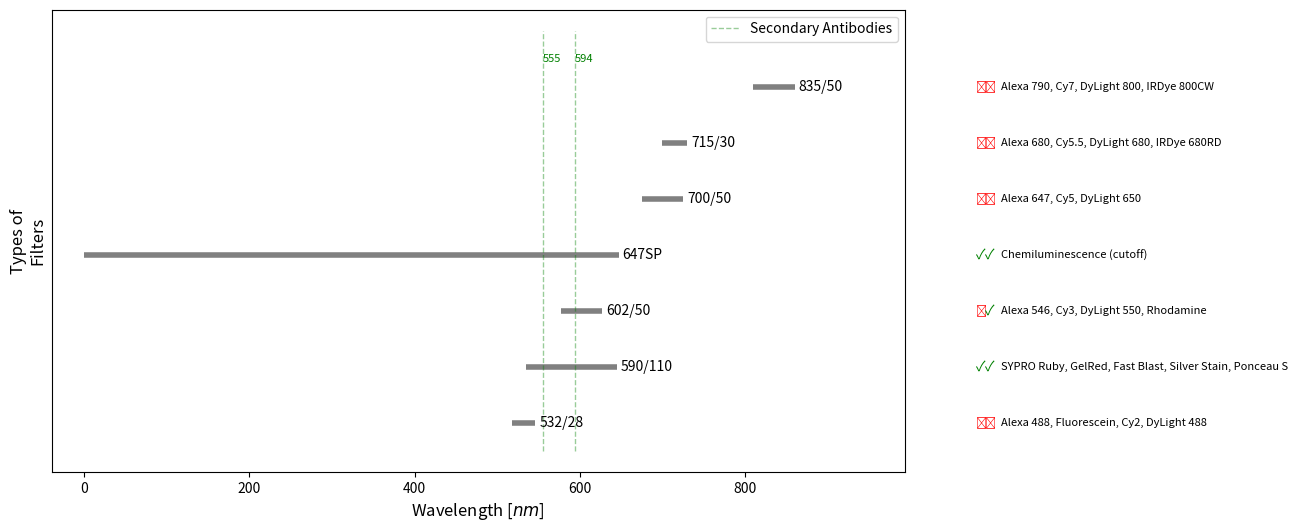

This chart was generated by the following Python code:

######################################################
## ChemiDoc.py                                      ##
## created by Kristin Vaeth - 2025/07/13            ##
######################################################

######################## Library Imports ################################
import matplotlib.pyplot as plt

########################### Main Part ###################################
# Raw data of the filters list
filters_name = [
    "532/28", "590/110", "602/50", "647SP", "700/50", "715/30", "835/50"
]

# dictionary filter name to applications
filter_to_applications = {
    "590/110": ["SYPRO Ruby", "GelRed", "Fast Blast", "Silver Stain", "Ponceau S"],
    "602/50": ["Alexa 546", "Cy3", "DyLight 550", "Rhodamine"],
    "532/28": ["Alexa 488", "Fluorescein", "Cy2", "DyLight 488"],
    "700/50": ["Alexa 647", "Cy5", "DyLight 650"],
    "715/30": ["Alexa 680", "Cy5.5", "DyLight 680", "IRDye 680RD"],
    "835/50": ["Alexa 790", "Cy7", "DyLight 800", "IRDye 800CW"],
    "647SP": ["Chemiluminescence (cutoff)"]
}

# wavelenghts of the secondaries antibodies
secondaries_antibodies_wavelenghts = [555, 594]

# function used to convert the filers_name into the wavelenght range related to the filter
def filters_name_to_wavelenghts(filters_name:str) -> tuple[float,float]:
    """
    Function used to convert the string containing the filter name into
    the related range of wavelenghts the filter can be used for.
    
    Input:
    ------
        - filters_name: str, the string with the filter name
    
    Output:
    -------
        - w_min,w_max: tuple of floats, the minimum and maximum wavelenghts
    """

    # if the filter is of the kind shortpass, then the min is zero and the max is in the name
    if "SP" in filters_name:  # Shortpass
        w_min = 0
        w_max = int(filters_name.replace("SP", ""))
    
    # if not shortpass the name contains info regarding central value and width of the wavelenght range
    else:  # Bandpass
        center, width = map(int, filters_name.split("/"))
        w_min = center - width / 2
        w_max = center + width / 2

    # return the min and max value of the wavelenghts 
    return w_min, w_max


# create a list with the max values of the wavelenghts of the filters
max_w_lists = [filters_name_to_wavelenghts(f)[1] for f  in filters_name]

# instantiate the figure
fig, ax = plt.subplots(1,1,figsize=(11, 6))

# loop over the filters and for each add somenting on the plot
for i, filter_name in enumerate(filters_name):

    # wavelenghts range related to the filter
    w_min, w_max = filters_name_to_wavelenghts(filter_name)
    
    # plot a horizontal line for the filter
    ax.hlines(i, w_min, w_max, colors='gray', linewidth=4)
    
    # add the name of the filter on the right side of the line
    ax.text(w_max + 5, i, filter_name, verticalalignment='center', fontsize=10)

    # put outside the plot the text with the application of the filters
    applications = filter_to_applications.get(filter_name, [])
    if applications:
        ax.text(max(max_w_lists)+250, i, ', '.join(applications), verticalalignment='center', fontsize=8)

        # plot an X or a V to specify whether the filter is detecting the antibody
        marker = 'X'
        color = 'red'

        # loop over the antibodies and plot a marker
        for i_ant, w_ant in enumerate(secondaries_antibodies_wavelenghts):

            # if the range is correct - plot a V, else anx X
            if w_min <= w_ant <= w_max:
                ax.text(max(max_w_lists)+220+10*i_ant, i, '\u2713', verticalalignment='center', color='green', fontsize=10)
            else:
                ax.text(max(max_w_lists)+220+10*i_ant, i, '\u2717', verticalalignment='center', color='red', fontsize=8)




# legend for the antoboides lines
label_antibodies = "Secondary Antibodies"

# vertical line for secondary antibodie
for i, w in enumerate(secondaries_antibodies_wavelenghts):

    # add a vertical line
    ax.vlines(w, -0.5, len(filters_name), colors="green", linewidth=1, linestyle='dashed', alpha=0.4, label= label_antibodies)

    # add the name of the secondary antibody on the right side of the line
    ax.text(w, len(filters_name) - 0.5, f"{w}", color="green", verticalalignment='center', fontsize=8)

    # updae the legend
    label_antibodies = None

# set x limits of the plot
ax.set_xlim(ax.get_xlim()[0]*0.9, ax.get_xlim()[1]*1.1)

# set x and y labels
ax.set_xlabel(r"Wavelength [$nm$]", fontsize=12)
ax.set_ylabel("Types of\nFilters", fontsize=12)

# set the title of the plot
# ax.set_title("Detectability of Secondary Antibodies with Available Filters", fontsize=14)

# suppress the y ticks
ax.set_yticks([])

# set the legend on
ax.legend()

plt.savefig("filters_plot.png", dpi=300, bbox_inches='tight')
#plt.show()
